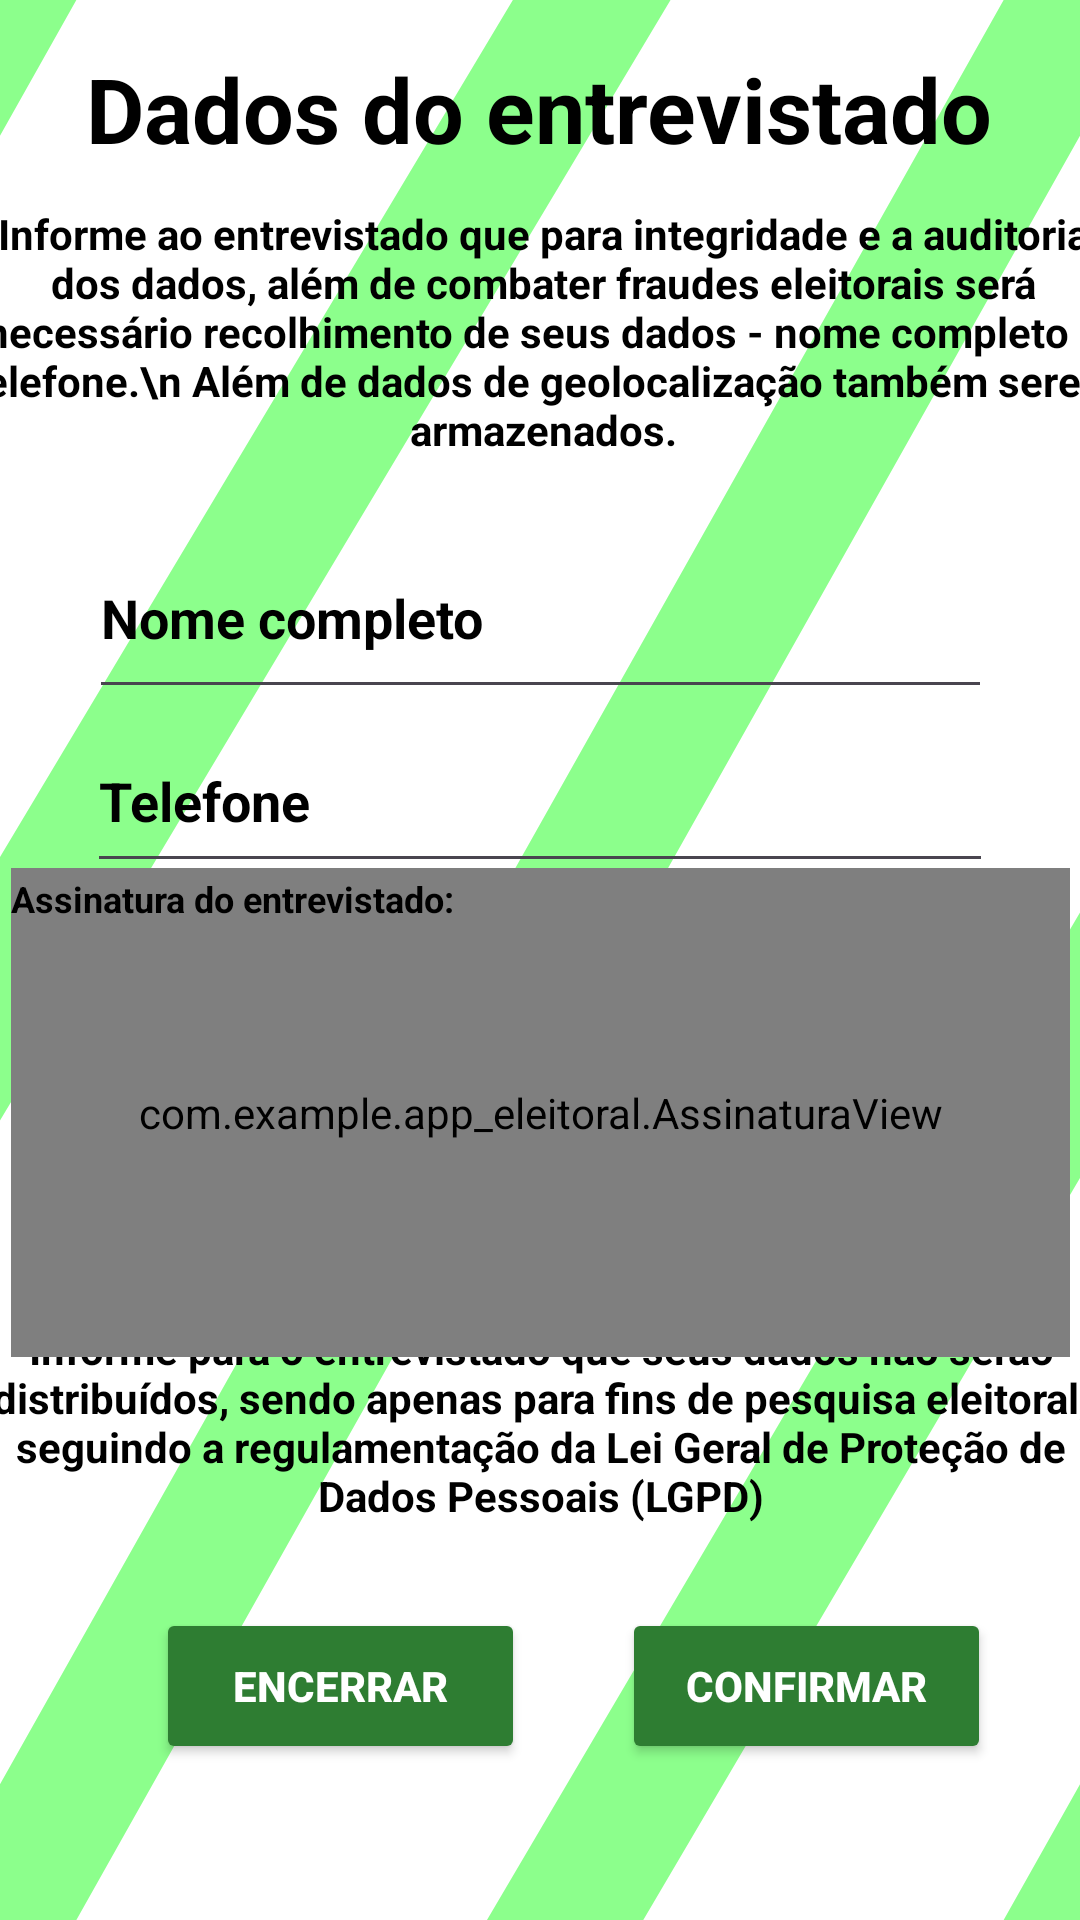

Android layout source for this screen:
<!-- AndroidManifest.xml: application theme Theme.App_eleitoral -->
<!-- res/layout/activity_dadosentrevistado.xml -->
<?xml version="1.0" encoding="utf-8"?>
<androidx.constraintlayout.widget.ConstraintLayout
    xmlns:android="http://schemas.android.com/apk/res/android"
    xmlns:app="http://schemas.android.com/apk/res-auto"
    xmlns:tools="http://schemas.android.com/tools"
    android:id="@+id/main"
    android:layout_width="match_parent"
    android:layout_height="match_parent"
    android:background="@drawable/fundofinal">

    <Button
        android:id="@+id/btconfirmar4"
        android:layout_width="123dp"
        android:layout_height="52dp"
        android:layout_marginBottom="52dp"
        android:backgroundTint="#2E7D32"
        android:text="Confirmar"
        android:textColor="@color/white"
        android:textStyle="bold"
        app:layout_constraintBottom_toBottomOf="parent"
        app:layout_constraintEnd_toEndOf="parent"
        app:layout_constraintHorizontal_bias="0.522"
        app:layout_constraintStart_toEndOf="@+id/btencerrar2"
        tools:ignore="MissingConstraints" />

    <Button
        android:id="@+id/btencerrar2"
        android:layout_width="123dp"
        android:layout_height="52dp"
        android:layout_marginStart="52dp"
        android:layout_marginBottom="52dp"
        android:backgroundTint="#2E7D32"
        android:text="Encerrar"
        android:textColor="@color/white"
        android:textStyle="bold"
        app:layout_constraintBottom_toBottomOf="parent"
        app:layout_constraintStart_toStartOf="parent" />

    <TextView
        android:id="@+id/textView9"
        android:layout_width="386dp"
        android:layout_height="104dp"
        android:layout_marginTop="12dp"
        android:fontFamily="arial"
        android:text="Informe ao entrevistado que para integridade e a auditoria dos dados, além de combater fraudes eleitorais será necessário recolhimento de seus dados - nome completo e telefone.\n Além de dados de geolocalização também serem armazenados."
        android:textAlignment="center"
        android:textColor="@color/black"
        android:textSize="14sp"
        android:textStyle="bold"
        app:layout_constraintEnd_toEndOf="parent"
        app:layout_constraintHorizontal_bias="0.48"
        app:layout_constraintStart_toStartOf="parent"
        app:layout_constraintTop_toBottomOf="@id/textView10" />

    <TextView
        android:id="@+id/textView10"
        android:layout_width="wrap_content"
        android:layout_height="wrap_content"
        android:layout_marginTop="16dp"
        android:fontFamily="arial"
        android:text="Dados do entrevistado"
        android:textColor="@color/black"
        android:textSize="30sp"
        android:textStyle="bold"
        app:layout_constraintEnd_toEndOf="parent"
        app:layout_constraintHorizontal_bias="0.495"
        app:layout_constraintStart_toStartOf="parent"
        app:layout_constraintTop_toTopOf="parent" />

    <com.google.android.material.textfield.TextInputEditText
        android:id="@+id/editNome"
        android:layout_width="301dp"
        android:layout_height="64dp"
        android:hint="Nome completo"
        android:textColorHint="@color/black"
        android:textColor="@color/black"
        android:textStyle="bold"
        app:layout_constraintEnd_toEndOf="parent"
        app:layout_constraintStart_toStartOf="parent"
        app:layout_constraintTop_toBottomOf="@id/textView9" />

    <com.google.android.material.textfield.TextInputEditText
        android:id="@+id/editTelefone"
        android:layout_width="302dp"
        android:layout_height="58dp"
        android:hint="Telefone"
        android:textColorHint="@color/black"
        android:textColor="@color/black"
        android:textStyle="bold"
        app:layout_constraintEnd_toEndOf="parent"
        app:layout_constraintStart_toStartOf="parent"
        app:layout_constraintTop_toBottomOf="@id/editNome" />


    <TextView
        android:id="@+id/textView11"
        android:layout_width="389dp"
        android:layout_height="80dp"
        android:layout_marginBottom="16dp"
        android:fontFamily="arial"
        android:text="Informe para o entrevistado que seus dados não serão distribuídos, sendo apenas para fins de pesquisa eleitoral, seguindo a regulamentação da Lei Geral de Proteção de Dados Pessoais (LGPD)"
        android:textAlignment="center"
        android:textColor="@color/black"
        android:textSize="14sp"
        android:textStyle="bold"
        app:layout_constraintBottom_toTopOf="@+id/btencerrar2"
        app:layout_constraintEnd_toEndOf="parent"
        app:layout_constraintStart_toStartOf="parent" />

    <com.example.app_eleitoral.AssinaturaView
        android:id="@+id/assinaturaView"
        android:layout_width="353dp"
        android:layout_height="163dp"
        android:background="#FFFFFF"
        app:layout_constraintBottom_toTopOf="@+id/textView11"
        app:layout_constraintEnd_toEndOf="parent"
        app:layout_constraintHorizontal_bias="0.525"
        app:layout_constraintStart_toStartOf="parent"
        app:layout_constraintTop_toBottomOf="@+id/editTelefone"
        app:layout_constraintVertical_bias="0.291" />

    <TextView
        android:id="@+id/qdassinatura"
        android:layout_width="353dp"
        android:layout_height="161dp"
        android:layout_marginTop="20dp"
        android:text="Assinatura do entrevistado: "
        android:textColor="@color/black"
        android:textSize="12dp"
        android:textStyle="bold"
        app:layout_constraintBottom_toBottomOf="@+id/assinaturaView"
        app:layout_constraintEnd_toEndOf="@+id/assinaturaView"
        app:layout_constraintHorizontal_bias="0.0"
        app:layout_constraintStart_toStartOf="@+id/assinaturaView"
        app:layout_constraintTop_toBottomOf="@+id/editTelefone"
        app:layout_constraintVertical_bias="1.0" />

    <Button
        android:id="@+id/btlimpar"
        android:layout_width="110dp"
        android:layout_height="44dp"
        android:backgroundTint="#FF0000"
        android:text="Limpar"
        android:textColor="@color/black"
        android:textStyle="bold"
        app:layout_constraintBottom_toTopOf="@+id/textView11"
        app:layout_constraintEnd_toEndOf="@+id/qdassinatura"
        app:layout_constraintHorizontal_bias="1.0"
        app:layout_constraintStart_toStartOf="parent"
        app:layout_constraintTop_toBottomOf="@+id/qdassinatura"
        tools:ignore="MissingConstraints" />

</androidx.constraintlayout.widget.ConstraintLayout>
<!-- resources referenced by this layout -->
<resources>
  <color name="black">#FF000000</color>
  <color name="white">#FFFFFFFF</color>
  <!-- drawable fundofinal (drawable) -->
  <?xml version="1.0" encoding="utf-8"?>
      <layer-list xmlns:android="http://schemas.android.com/apk/res/android">
          <item android:drawable="@drawable/fundo"/>
          <item android:drawable="@drawable/retangulo"/>
  </layer-list>
  <style name="Theme.App_eleitoral" parent="Base.Theme.App_eleitoral" />
  <!-- drawable fundo (drawable) -->
  <?xml version="1.0" encoding="utf-8"?>
  <shape xmlns:android="http://schemas.android.com/apk/res/android">
  
      <solid android:color="#FFFFFF"
          android:alpha="0.4"/>
  </shape>
  <!-- drawable retangulo (drawable) -->
  <?xml version="1.0" encoding="utf-8"?>
  <vector xmlns:android="http://schemas.android.com/apk/res/android"
      android:width="40dp"
      android:height="40dp"
      android:viewportWidth="40"
      android:viewportHeight="40"
      android:alpha="0.45">
  
      <path
          android:pathData="M-10,10 L10,-10 M-10,30 L40,-17 M0,40 L40,0  M0,60 L45,17  M30,50 L50,30"
          android:strokeColor="#00FF00"
          android:strokeWidth="4" />
  
  </vector>
  <style name="Base.Theme.App_eleitoral" parent="Theme.Material3.DayNight.NoActionBar">
          
          
      </style>
</resources>
